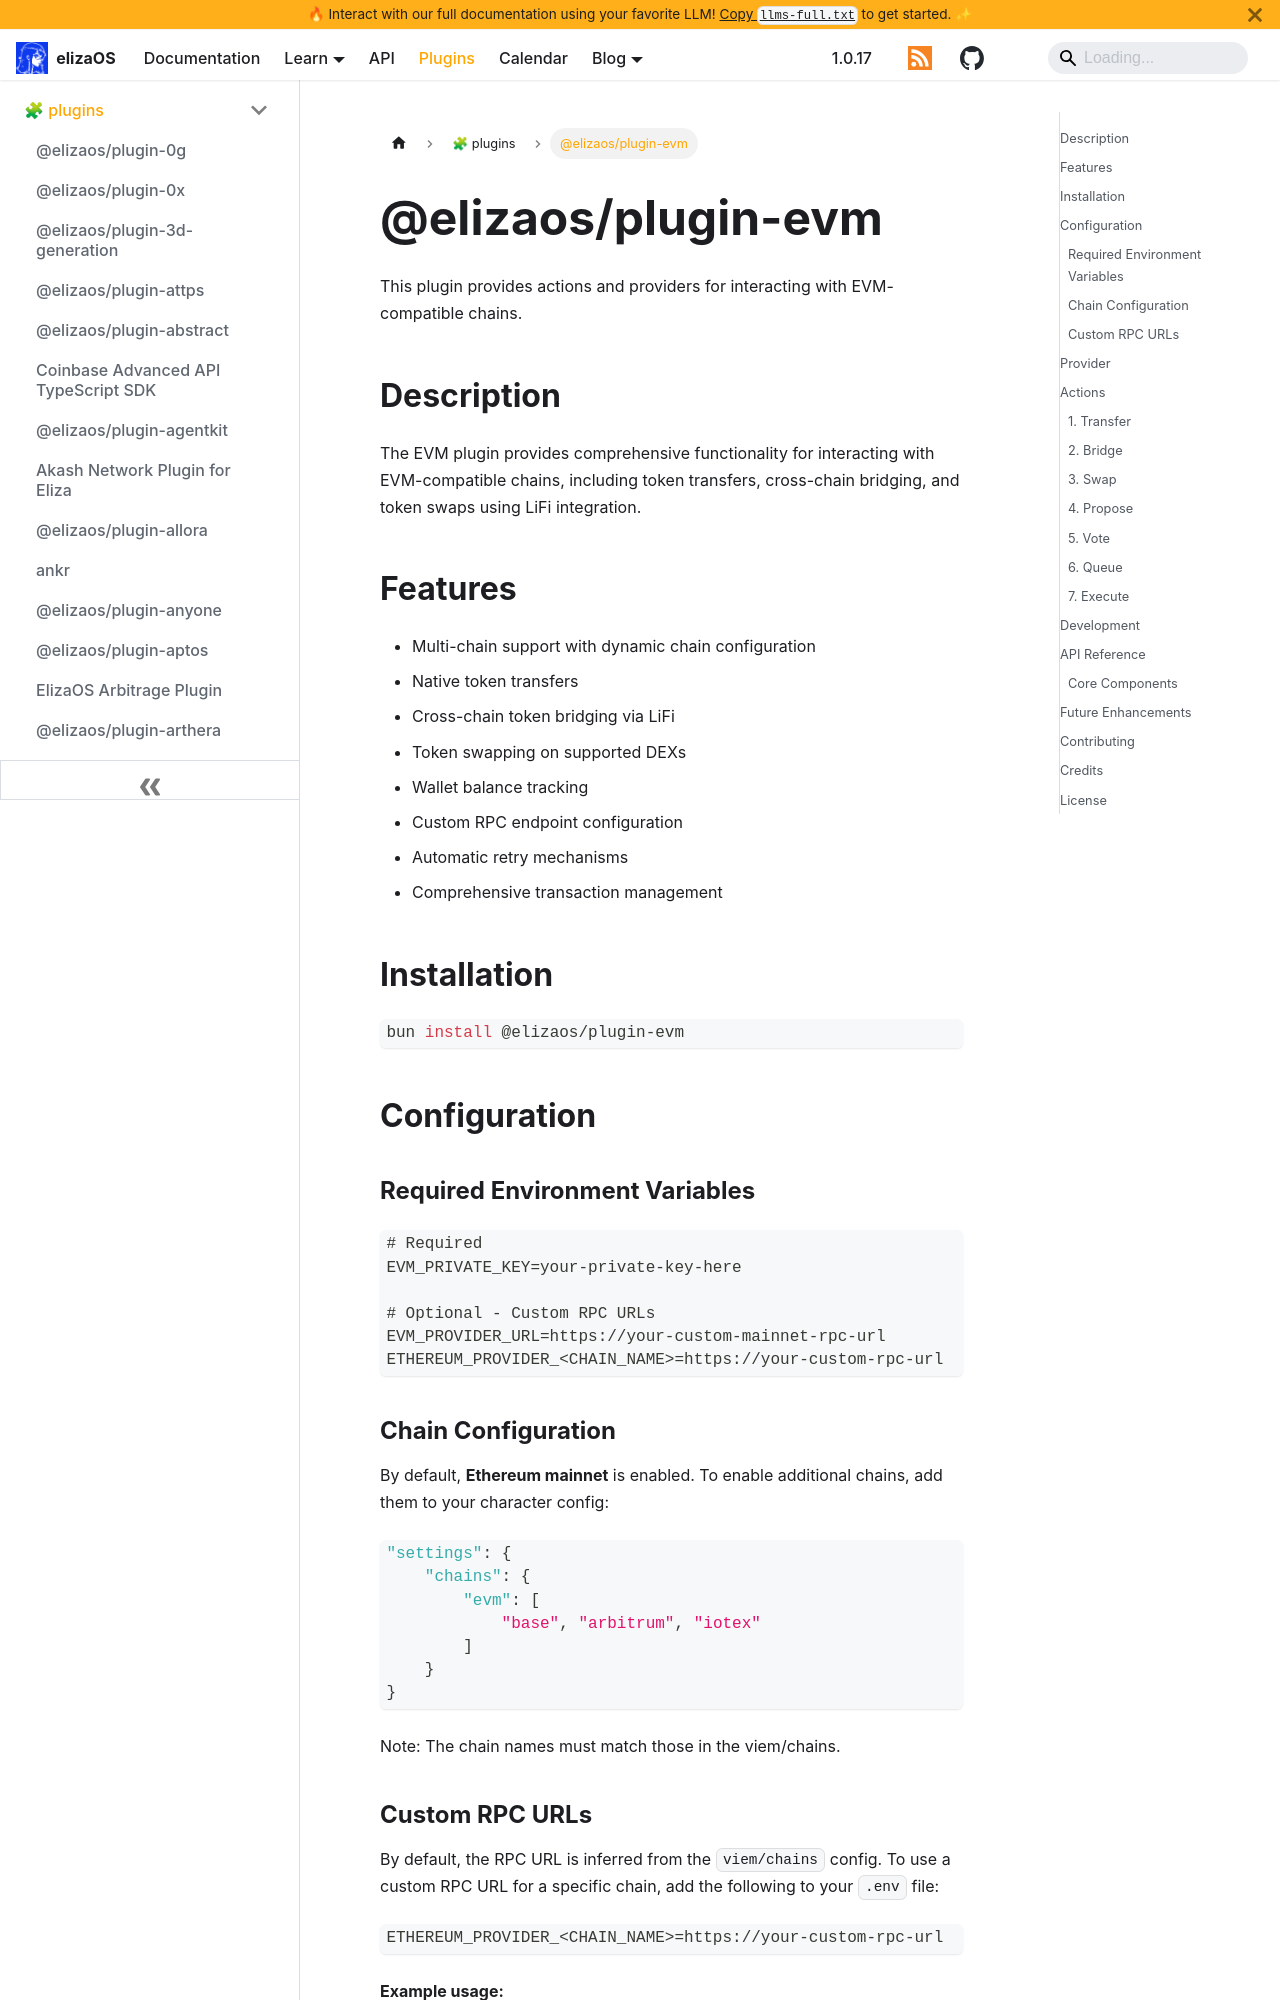

repository: yakkl/eliza · page: packages/plugins/evm.html · generator: docusaurus

# @elizaos/plugin-evm

This plugin provides actions and providers for interacting with EVM-compatible chains.

## Description

The EVM plugin provides comprehensive functionality for interacting with EVM-compatible chains, including token transfers, cross-chain bridging, and token swaps using LiFi integration.

## Features

- Multi-chain support with dynamic chain configuration
- Native token transfers
- Cross-chain token bridging via LiFi
- Token swapping on supported DEXs
- Wallet balance tracking
- Custom RPC endpoint configuration
- Automatic retry mechanisms
- Comprehensive transaction management

## Installation

```bash
bun install @elizaos/plugin-evm
```

## Configuration

### Required Environment Variables

```env
# Required
EVM_PRIVATE_KEY=your-private-key-here

# Optional - Custom RPC URLs
EVM_PROVIDER_URL=https://your-custom-mainnet-rpc-url
ETHEREUM_PROVIDER_<CHAIN_NAME>=https://your-custom-rpc-url
```

### Chain Configuration

By default, **Ethereum mainnet** is enabled. To enable additional chains, add them to your character config:

```json
"settings": {
    "chains": {
        "evm": [
            "base", "arbitrum", "iotex"
        ]
    }
}
```

Note: The chain names must match those in the viem/chains.
